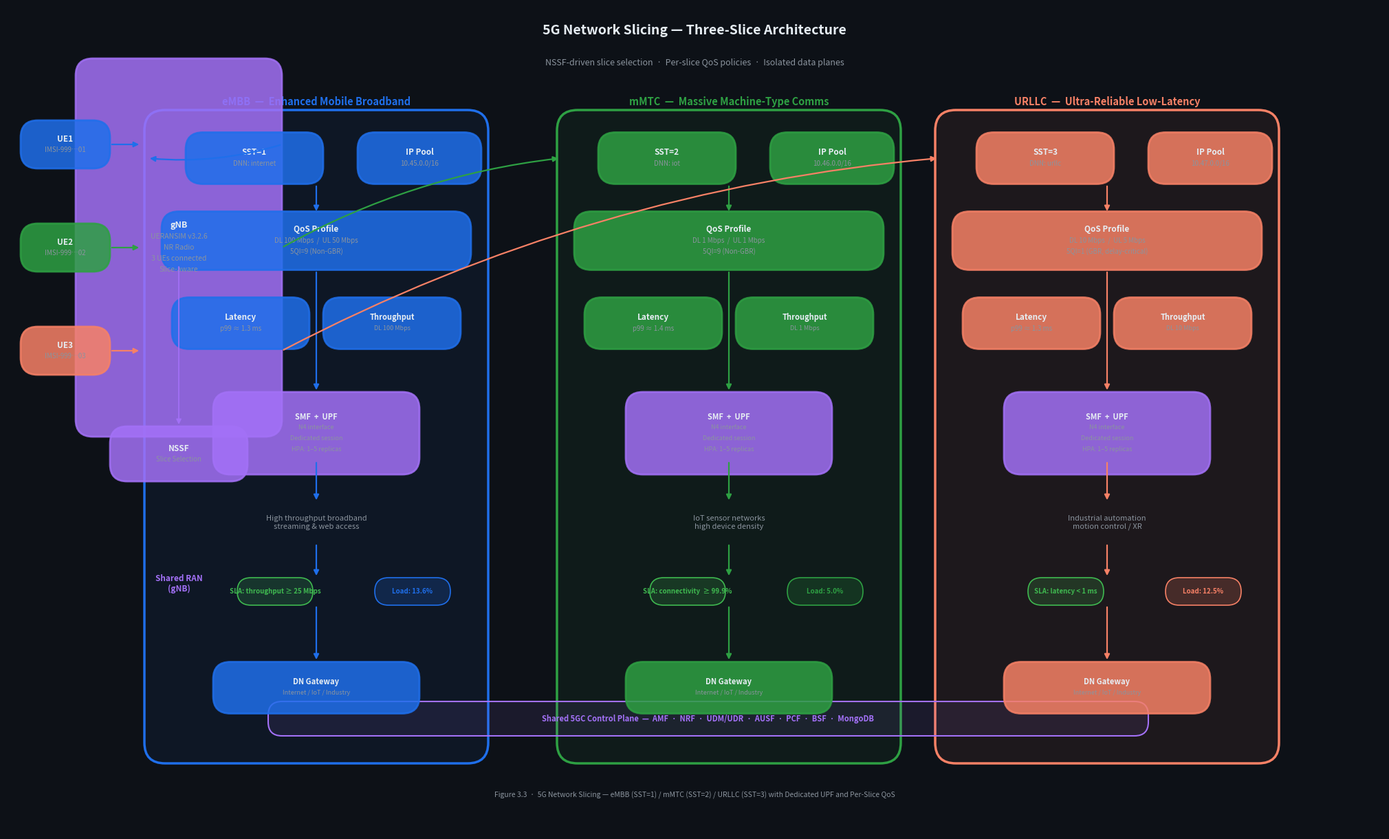

Generate this figure with matplotlib: (Note: this script raises an exception after producing the figure.)
"""
Network Slicing diagram — 3 slices: eMBB / mMTC / URLLC
with UEs, SST, DNN, IP pools, QoS, and SLA indicators.
"""
import matplotlib
matplotlib.use("Agg")
import matplotlib.pyplot as plt
import matplotlib.patches as mpatches
from matplotlib.patches import FancyBboxPatch, FancyArrowPatch
import numpy as np

OUT = "/Users/nigelkadzunga/5g-project/docs/figures/network_slicing"

C = {
    "bg":    "#0D1117",
    "panel": "#161B22",
    "embb":  "#1F6FEB",
    "mmtc":  "#2EA043",
    "urllc": "#F78166",
    "nf":    "#A371F7",
    "infra": "#30363D",
    "arrow": "#8B949E",
    "white": "#E6EDF3",
    "dim":   "#8B949E",
    "ok":    "#3FB950",
    "warn":  "#D29922",
}

def rbox(ax, x, y, w, h, color, lines, fs=8.5, alpha=0.85):
    ax.add_patch(FancyBboxPatch(
        (x - w/2, y - h/2), w, h,
        boxstyle="round,pad=0,rounding_size=0.25",
        linewidth=2, edgecolor=color, facecolor=color + "22", zorder=3,
        alpha=alpha,
    ))
    n = len(lines)
    for i, (txt, bold, fc) in enumerate(lines):
        dy = (n - 1) * 0.16 / 2 - i * 0.16
        ax.text(x, y + dy, txt, ha="center", va="center",
                fontsize=fs if bold else fs - 1.5,
                fontweight="bold" if bold else "normal",
                color=fc or (C["white"] if bold else C["dim"]), zorder=4)

def hpanel(ax, x, y, w, h, color, title):
    ax.add_patch(FancyBboxPatch(
        (x, y), w, h,
        boxstyle="round,pad=0,rounding_size=0.3",
        linewidth=2.5, edgecolor=color, facecolor=color + "12", zorder=1,
    ))
    ax.text(x + w / 2, y + h + 0.07, title,
            ha="center", fontsize=10.5, fontweight="bold", color=color, zorder=2)

def arr(ax, x0, y0, x1, y1, color, lw=1.6, rad=0.0):
    ax.annotate("", xy=(x1, y1), xytext=(x0, y0),
                arrowprops=dict(arrowstyle="-|>", color=color, lw=lw,
                                connectionstyle=f"arc3,rad={rad}",
                                mutation_scale=11),
                zorder=5)

def badge(ax, x, y, text, color):
    ax.add_patch(FancyBboxPatch(
        (x - 0.55, y - 0.2), 1.1, 0.4,
        boxstyle="round,pad=0,rounding_size=0.2",
        linewidth=1.2, edgecolor=color, facecolor=color + "30", zorder=6,
    ))
    ax.text(x, y, text, ha="center", va="center",
            fontsize=7, fontweight="bold", color=color, zorder=7)

fig, ax = plt.subplots(figsize=(20, 12))
fig.patch.set_facecolor(C["bg"])
ax.set_facecolor(C["bg"])
ax.set_xlim(0, 20); ax.set_ylim(0, 12)
ax.axis("off")

ax.text(10, 11.6, "5G Network Slicing — Three-Slice Architecture",
        ha="center", fontsize=14, fontweight="bold", color=C["white"])
ax.text(10, 11.15, "NSSF-driven slice selection  ·  Per-slice QoS policies  ·  Isolated data planes",
        ha="center", fontsize=9, color=C["dim"])

# ── Shared RAN / gNB ─────────────────────────────────────────────────────────
rbox(ax, 2.5, 8.5, 3.0, 5.5, C["nf"],
     [("gNB", True, None),
      ("UERANSIM v3.2.6", False, None),
      ("NR Radio", False, None),
      ("3 UEs connected", False, None),
      ("Slice-aware", False, None)], fs=9)

ax.text(2.5, 3.5, "Shared RAN\n(gNB)", ha="center", fontsize=8.5,
        fontweight="bold", color=C["nf"])

# ── UEs ──────────────────────────────────────────────────────────────────────
for i, (ue, y, col) in enumerate([("UE1", 10.0, C["embb"]),
                                   ("UE2",  8.5, C["mmtc"]),
                                   ("UE3",  7.0, C["urllc"])]):
    rbox(ax, 0.85, y, 1.3, 0.7, col,
         [(ue, True, None),
          ("IMSI-999…0" + str(i+1), False, None)], fs=8.5)
    arr(ax, 1.5, y, 1.95, [10.0, 8.5, 7.0][i], col)

# ── NSSF ──────────────────────────────────────────────────────────────────────
rbox(ax, 2.5, 5.5, 2.0, 0.8, C["nf"],
     [("NSSF", True, None), ("Slice Selection", False, None)], fs=8.5)
arr(ax, 2.5, 8.25, 2.5, 5.9, C["nf"], lw=1.2)

# ── Slice panels ─────────────────────────────────────────────────────────────
SLICES = [
    {
        "name": "eMBB  —  Enhanced Mobile Broadband",
        "color": C["embb"], "x": 4.5, "ue_y": 10.0,
        "sst": "SST=1", "dnn": "DNN: internet",
        "ip": "10.45.0.0/16",
        "ambr": "DL 100 Mbps  /  UL 50 Mbps",
        "5qi": "5QI=9 (Non-GBR)",
        "lat": "p99 ≈ 1.3 ms",
        "desc": "High throughput broadband\nstreaming & web access",
        "sla": "SLA: throughput ≥ 25 Mbps",
        "sla_ok": True,
        "load": "Load: 13.6%",
    },
    {
        "name": "mMTC  —  Massive Machine-Type Comms",
        "color": C["mmtc"], "x": 10.5, "ue_y": 8.5,
        "sst": "SST=2", "dnn": "DNN: iot",
        "ip": "10.46.0.0/16",
        "ambr": "DL 1 Mbps  /  UL 1 Mbps",
        "5qi": "5QI=9 (Non-GBR)",
        "lat": "p99 ≈ 1.4 ms",
        "desc": "IoT sensor networks\nhigh device density",
        "sla": "SLA: connectivity  ≥ 99.9%",
        "sla_ok": True,
        "load": "Load: 5.0%",
    },
    {
        "name": "URLLC  —  Ultra-Reliable Low-Latency",
        "color": C["urllc"], "x": 16.0, "ue_y": 7.0,
        "sst": "SST=3", "dnn": "DNN: urllc",
        "ip": "10.47.0.0/16",
        "ambr": "DL 10 Mbps  /  UL 5 Mbps",
        "5qi": "5QI=1 (GBR, delay-critical)",
        "lat": "p99 ≈ 1.3 ms",
        "desc": "Industrial automation\nmotion control / XR",
        "sla": "SLA: latency < 1 ms",
        "sla_ok": True,
        "load": "Load: 12.5%",
    },
]

for sl in SLICES:
    col = sl["color"]
    x   = sl["x"]
    hpanel(ax, x - 2.5, 1.0, 5.0, 9.5, col, sl["name"])

    # SST / DNN
    rbox(ax, x - 0.9, 9.8, 2.0, 0.75, col,
         [(sl["sst"], True, None), (sl["dnn"], False, None)], fs=8.5)
    rbox(ax, x + 1.5, 9.8, 1.8, 0.75, col,
         [("IP Pool", True, None), (sl["ip"], False, None)], fs=8.5)

    # AMBR / 5QI
    rbox(ax, x, 8.6, 4.5, 0.85, col,
         [("QoS Profile", True, None),
          (sl["ambr"], False, None),
          (sl["5qi"], False, None)], fs=8.5)

    # Latency
    rbox(ax, x - 1.1, 7.4, 2.0, 0.75, col,
         [("Latency", True, None), (sl["lat"], False, None)], fs=8.5)
    rbox(ax, x + 1.1, 7.4, 2.0, 0.75, col,
         [("Throughput", True, None), (sl["ambr"].split("/")[0].strip(), False, None)], fs=8)

    # SMF / UPF per slice
    rbox(ax, x, 5.8, 3.0, 1.2, C["nf"],
         [("SMF  +  UPF", True, None),
          ("N4 interface", False, None),
          ("Dedicated session", False, None),
          ("HPA: 1–5 replicas", False, None)], fs=8)

    # Description
    ax.text(x, 4.5, sl["desc"], ha="center", fontsize=8, color=C["dim"],
            style="italic", va="center")

    # SLA badge
    badge(ax, x - 0.6, 3.5, sl["sla"], C["ok"] if sl["sla_ok"] else C["warn"])
    badge(ax, x + 1.4, 3.5, sl["load"], col)

    # PDN gateway / internet
    rbox(ax, x, 2.1, 3.0, 0.75, col,
         [("DN Gateway", True, None), ("Internet / IoT / Industry", False, None)], fs=8)

    # Arrows
    arr(ax, 4.0, sl["ue_y"], sl["x"] - 2.45, 9.8, col, rad=-0.1)
    arr(ax, x, 9.42, x, 9.0,  col)
    arr(ax, x, 8.17, x, 6.4,  col)
    arr(ax, x, 5.4,  x, 4.8,  col)
    arr(ax, x, 4.2,  x, 3.7,  col)
    arr(ax, x, 3.3,  x, 2.48, col)

# ── Shared Core ──────────────────────────────────────────────────────────────
ax.add_patch(FancyBboxPatch((3.8, 1.4), 12.8, 0.5,
    boxstyle="round,pad=0,rounding_size=0.2",
    linewidth=1.5, edgecolor=C["nf"], facecolor=C["nf"] + "18", zorder=1))
ax.text(10.2, 1.65, "Shared 5GC Control Plane  —  AMF  ·  NRF  ·  UDM/UDR  ·  AUSF  ·  PCF  ·  BSF  ·  MongoDB",
        ha="center", fontsize=8, fontweight="bold", color=C["nf"], va="center", zorder=2)

ax.text(10, 0.5,
        "Figure 3.3  ·  5G Network Slicing — eMBB (SST=1) / mMTC (SST=2) / URLLC (SST=3) "
        "with Dedicated UPF and Per-Slice QoS",
        ha="center", fontsize=7.5, color=C["dim"], style="italic")

plt.tight_layout(pad=0)
fig.savefig(OUT + ".svg", format="svg", dpi=150, bbox_inches="tight",
            facecolor=C["bg"])
fig.savefig(OUT + ".png", format="png", dpi=150, bbox_inches="tight",
            facecolor=C["bg"])
plt.close(fig)
print(f"Saved {OUT}.svg + .png")
